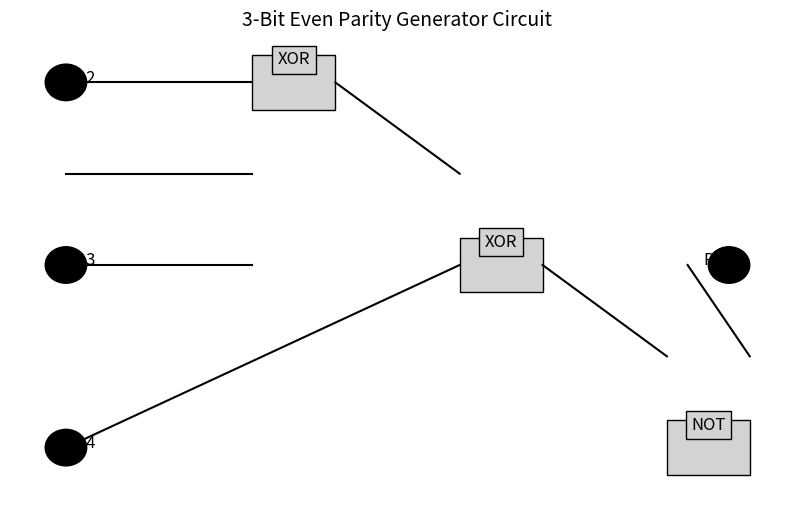

Write Python code to recreate this figure.
import matplotlib.pyplot as plt
import matplotlib.patches as patches

def draw_parity_generator_circuit():
    # Create a new figure
    fig, ax = plt.subplots(figsize=(10, 6))
    
    # Hide axes
    ax.axis('off')

    # Define positions for inputs and output
    input_positions = [(1, 4), (1, 3), (1, 2)]  # A2, A1, A0
    output_position = (4, 3)  # Parity Bit P
    xor1_position = (2, 4)  # First XOR gate
    xor2_position = (3, 3)  # Second XOR gate
    not_position = (4, 2)  # NOT gate
    
    # Draw inputs
    for i, pos in enumerate(input_positions):
        ax.text(pos[0], pos[1], f'A{i+2}', fontsize=12, ha='center')
        ax.add_patch(patches.Circle((pos[0]-0.1, pos[1]), 0.1, color='black'))
    
    # Draw first XOR gate
    ax.text(xor1_position[0], xor1_position[1] + 0.1, 'XOR', fontsize=12, ha='center', bbox=dict(facecolor='lightgray', edgecolor='black'))
    ax.add_patch(patches.Rectangle((xor1_position[0]-0.2, xor1_position[1]-0.15), 0.4, 0.3, edgecolor='black', facecolor='lightgray'))

    # Draw second XOR gate
    ax.text(xor2_position[0], xor2_position[1] + 0.1, 'XOR', fontsize=12, ha='center', bbox=dict(facecolor='lightgray', edgecolor='black'))
    ax.add_patch(patches.Rectangle((xor2_position[0]-0.2, xor2_position[1]-0.15), 0.4, 0.3, edgecolor='black', facecolor='lightgray'))

    # Draw NOT gate
    ax.text(not_position[0], not_position[1] + 0.1, 'NOT', fontsize=12, ha='center', bbox=dict(facecolor='lightgray', edgecolor='black'))
    ax.add_patch(patches.Rectangle((not_position[0]-0.2, not_position[1]-0.15), 0.4, 0.3, edgecolor='black', facecolor='lightgray'))

    # Draw output
    ax.text(output_position[0], output_position[1], 'P', fontsize=12, ha='center')
    ax.add_patch(patches.Circle((output_position[0]+0.1, output_position[1]), 0.1, color='black'))

    # Draw connections
    # A2 to XOR1
    ax.plot([1-0.1, xor1_position[0]-0.2], [4, 4], color='black')
    ax.plot([1-0.1, xor1_position[0]-0.2], [3.5, 3.5], color='black')

    # A1 to XOR1
    ax.plot([1-0.1, xor1_position[0]-0.2], [3, 3], color='black')

    # XOR1 to XOR2
    ax.plot([xor1_position[0]+0.2, xor2_position[0]-0.2], [4, 3.5], color='black')
    
    # A0 to XOR2
    ax.plot([1-0.1, xor2_position[0]-0.2], [2, 3], color='black')

    # XOR2 to NOT
    ax.plot([xor2_position[0]+0.2, not_position[0]-0.2], [3, 2.5], color='black')

    # NOT to output
    ax.plot([not_position[0]+0.2, output_position[0]-0.1], [2.5, 3], color='black')

    # Show the circuit
    plt.title("3-Bit Even Parity Generator Circuit", fontsize=14)
    plt.show()

draw_parity_generator_circuit()
